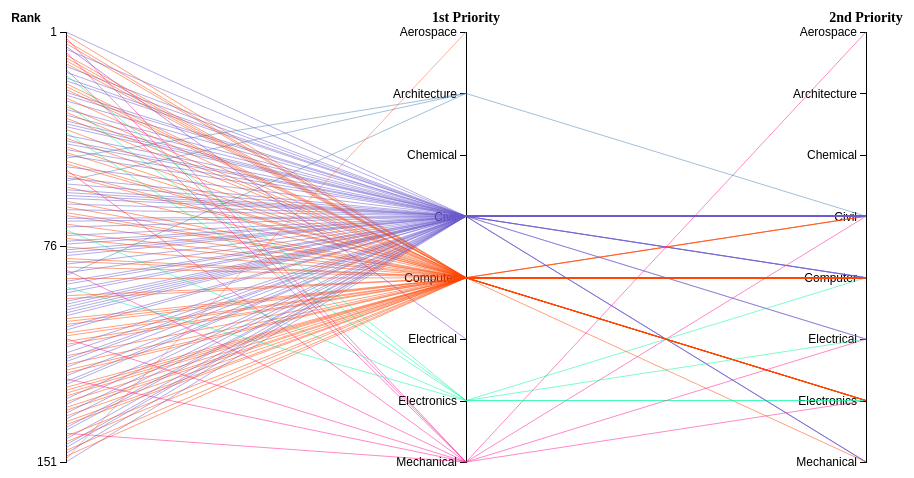
D3 v7 page, settled after 360 driven frames (6 s of simulated time); the page loaded 1 data file(s).


        // Mapping for p1 and p2 categorical values to the category names
        const mapping = {
            3: 'Architecture', 4: 'Architecture',
            5: 'Electrical', 6: 'Electrical',
            7: 'Electronics', 8: 'Electronics',
            1: 'Civil', 2: 'Civil',
            9: 'Mechanical', 10: 'Mechanical',
            11: 'Computer', 12: 'Computer',
            27: 'Aerospace', 28: 'Aerospace',
            29: 'Chemical', 30: 'Chemical'
        };

        // 1. Load Data from the CSV file
        d3.csv('combined_data.csv').then(function(data) {
            // 2. Parse the data and convert columns to numbers
            const filteredData = data.filter(d => d.phaseNo === '1');
            filteredData.forEach(function(d) {
                d.Rank = +d.Rank;  // Ensure Rank is a number
                d.p1 = +d.p1;      // Ensure p1 is a number
                d.p2 = d.p2 ? +d.p2 : null;  // If p2 is missing, set it to null
                d.year = +d.year;  // Ensure Year is treated as a number

                // Apply mapping for p1 and p2
                d.p1 = mapping[d.p1] || d.p1;
                d.p2 = mapping[d.p2] || d.p2;

                // Data cleaning for QuotaGroup
                if (d.QuotaGroup === "IOE Staff" || d.QuotaGroup === "IOE/TU Teacher/Staff") {
                    d.QuotaGroup = "IOE Staff Quota";
                } else if (d.QuotaGroup === "Reserverd Quota" || d.QuotaGroup === "Reserved Quota") {
                    d.QuotaGroup = "Reserved Quota";
                } else if (d.QuotaGroup === "Foreign") {
                    d.QuotaGroup = "Foreign Quota";
                }

                // Data cleaning for QuotaType
                if (d.QuotaType === "Female Quota" || d.QuotaType === "Female") {
                    d.QuotaType = "Female Quota";
                } else if (d.QuotaType === "IOE Staff Quota" || d.QuotaType === "IOE/TU Teacher/Staff Quota") {
                    d.QuotaType = "IOE Staff Quota";
                }
            });


            const customColors = [
    "#FF6347", // Tomato Red
    "#4682B4", // Steel Blue
    "#32CD32", // Lime Green
    // "#FFD700", // Gold
    "#6A5ACD", // Slate Blue
    "#FF4500", // Orange Red
    "#8A2BE2", // Blue Violet
    "#00FA9A", // Medium Spring Green
    "#FF1493", // Deep Pink
    "#00BFFF"  // Deep Sky Blue
];

            // 3. Group data by Year
            const dataByYear = d3.group(filteredData, d => d.year);
            const custom_rank = 151;
            // 4. Populate the Year dropdown with the available years
            const years = Array.from(dataByYear.keys()).sort();
            const yearSelector = d3.select("#year-selector");
            yearSelector.selectAll("option")
                .data(years)
                .enter().append("option")
                .attr("value", d => d)
                .text(d => `${d}`);

            // 5. Set up margins and dimensions
            const container = document.querySelector('svg'); 
            const margin = {top: 30, right: 40, bottom: 40, left: 60};
            const width = 900 - margin.left - margin.right;
            const height = 500 - margin.top - margin.bottom;

            // 6. Set up SVG container
            const svg = d3.select("svg")
                .attr("width", 900)
                .attr("height", 500)
                .append("g")
                .attr("transform", `translate(${margin.left},${margin.top})`);

            // 7. Set up scales for each axis (Linear for Rank, p1, p2)
            const x = d3.scalePoint()
                .domain(["Rank", "p1", "p2"])
                .range([0, width]);

            const yRank = d3.scaleLinear()
                .domain([1, custom_rank])  // We assume rank will be from 1 to 100
                .range([0, height]);

            // Create a scale for p1 and p2 based on the mapped values
            const p1Categories = Array.from(new Set(filteredData.map(d => d.p1))).sort();
            const p2Categories = Array.from(new Set(filteredData.filter(d => d.p2 !== null).map(d => d.p2))).sort();

            const yP1 = d3.scaleLinear()
                .domain([0, p1Categories.length - 1])  // Linear scale for p1 based on category count
                .range([0, height]);

            const yP2 = d3.scaleLinear()
                .domain([0, p2Categories.length - 1])  // Linear scale for p2 based on category count
                .range([0, height]);

            // 8. Create the axes
            const axisRank = d3.axisLeft(yRank).ticks(3).tickValues([1, `${custom_rank/2}`, `${custom_rank}`]);
            const axisP1 = d3.axisLeft(yP1).tickValues(d3.range(0, p1Categories.length));
            const axisP2 = d3.axisLeft(yP2).tickValues(d3.range(0, p2Categories.length));

            svg.append("g")
                .attr("class", "axis")
                .attr("transform", `translate(${x("Rank")}, 0)`)
                .call(axisRank)
                .append("text")
                .attr("class", "axis-title")
                .attr("x", -40)
                .attr("y", -10)
                .style("font-weight", "bold") 
                .text("Rank");

            svg.append("g")
                .attr("class", "axis")
                .attr("transform", `translate(${x("p1")}, 0)`)
                .call(axisP1)
                .selectAll("text")
                .text(d => p1Categories[d]);  // Display categorical labels

            svg.append("g")
                .attr("class", "axis")
                .attr("transform", `translate(${x("p2")}, 0)`)
                .call(axisP2)
                .selectAll("text")
                .text(d => p2Categories[d]);  // Display categorical labels

            // Add axis titles at the top
            svg.append("text")
                .attr("class", "axis-title")
                .attr("x", x("p1"))
                .attr("y", -10)
                .style("text-anchor", "middle")
                .style("font-weight", "bold") 
                .text("1st Priority");

            svg.append("text")
                .attr("class", "axis-title")
                .attr("x", x("p2"))
                .attr("y", -10)
                .style("text-anchor", "middle")
                .style("font-weight", "bold") 
                .text("2nd Priority");

            // 9. Function to update the plot based on selected year
            function updatePlot(year) {
                const top100 = dataByYear.get(year)
                    .filter(d => d.Rank <= custom_rank && d.phaseNo === '1');

                // Remove any existing lines
                svg.selectAll(".line").remove();

                const colorScale = d3.scaleOrdinal(customColors).domain(p1Categories);

                // Draw the lines with color based on p1 and p2
                const line = d3.line()
                    .x(d => x(d.axis))
                    .y(d => {
                        if (d.axis === "Rank") return yRank(d.value);
                        if (d.axis === "p1") return yP1(d.value);
                        return yP2(d.value);
                    });

                svg.selectAll(".line")
                    .data(top100)
                    .enter().append("path")
                    .attr("class", "line")
                    .attr("d", d => {
                        const points = [{ axis: "Rank", value: d.Rank }, { axis: "p1", value: p1Categories.indexOf(d.p1) }];
                        if (d.p2 !== null) points.push({ axis: "p2", value: p2Categories.indexOf(d.p2) });
                        return line(points);
                    })
                    .attr("stroke", d => colorScale(d.p1))
                    .on("mouseover", function(event, d) {
                        // Show tooltip with rank value
                        d3.select("#tooltip")
                            .style("left", (event.pageX + 5) + "px")
                            .style("top", (event.pageY - 30) + "px")
                            .style("display", "inline-block")
                            .html(`Rank: ${d.Rank}`);

                        // Highlight the line
                        d3.select(this).classed("highlight", true);
                    })
                    .on("mouseout", function() {
                        // Hide the tooltip
                        d3.select("#tooltip").style("display", "none");

                        // Remove highlight
                        d3.select(this).classed("highlight", false);
                    });
            }

            // 10. Set the initial plot for the first year
            updatePlot(years[0]);

            // 11. Update the plot when the year is selected
            yearSelector.on("change", function() {
                const selectedYear = +this.value;
                updatePlot(selectedYear);
            });

        }).catch(function(error) {
            console.error('Error loading the CSV data:', error);
        });
    

### data: combined_data.csv
Roll No, Gender, District, Rank, Apt_BAR, p1, p2, QuotaGroup, QuotaType, phaseNo, valid, amount, admitted, year
12083, Male, Achham, 996, , 2, 8, Open, Open, 1, 1, 600, 0, 2077
625, Male, Achham, 1966, , 5, 1, Reserverd Quota, , 1, 0, 600, 0, 2077
4925, Male, Achham, 302, , 1, 2, Open, Open, 1, 1, 600, 1, 2077
3039, Male, Achham, 1788, , 1, 11, Reserverd Quota, Durgam Chettra, 1, 1, 600, 1, 2077
447, Male, Achham, 2554, , 1, , Reserverd Quota, , 1, 0, 300, 0, 2077
12755, Male, Achham, 2437, , 1, , Reserverd Quota, , 1, 0, 300, 0, 2077
850, Male, Achham, 329, , 1, 2, Open, Open, 1, 1, 600, 1, 2077
1358, Male, Achham, 514, , 1, 2, Open, Open, 1, 1, 600, 0, 2077
4739, Male, Achham, 432, , 1, 2, Open, Open, 1, 1, 900, 0, 2077
994, Male, Achham, 496, , 5, 1, Open, Open, 1, 1, 1800, 0, 2077
994, Male, Achham, 496, , 1, , Reserverd Quota, , 1, 0, 300, 0, 2077
6899, Male, Achham, 5275, , 9, 29, Reserverd Quota, , 1, 0, 600, 0, 2077
6899, Male, Achham, 5275, , 30, , Open, Open, 1, 1, 300, 0, 2077
2644, Male, Achham, 5621, , 2, , Government Sponsored, Government Sponsored Quota, 1, 1, 300, 1, 2077
994, Male, Achham, 496, , 5, , Open, Open, 2, 1, 300, 0, 2077
12083, Male, Achham, 996, , 1, 2, Open, Open, 2, 1, 600, 0, 2077
6899, Male, Achham, 5275, , 30, 28, Open, Open, 2, 1, 600, 0, 2077
6899, Male, Achham, 5275, , 11, 12, Open, Open, 4, 1, 900, 0, 2077
12083, Male, Achham, 996, , 1, , Open, Open, 4, 1, 300, 0, 2077
6642, Female, Arghakhanchi, 3649, , 12, 6, Open, Female Quota, 1, 1, 900, 0, 2077
1848, Female, Arghakhanchi, 3565, , 2, 12, Open, Female Quota, 1, 1, 600, 0, 2077
3917, Female, Arghakhanchi, 5833, , 1, 2, Open, Female Quota, 1, 1, 1200, 0, 2077
7555, Female, Arghakhanchi, 1147, , 9, 10, Open, Female Quota, 1, 1, 1200, 1, 2077
3892, Female, Arghakhanchi, 2612, , 1, 2, Open, Female Quota, 1, 1, 900, 0, 2077
676, Female, Arghakhanchi, 32, , 1, 2, Open, Female Quota, 1, 1, 600, 1, 2077
8443, Female, Arghakhanchi, 4163, , 3, 4, Open, Female Quota, 1, 1, 1500, 0, 2077
7993, Female, Arghakhanchi, 2145, , 3, 4, Open, Female Quota, 1, 1, 900, 0, 2077
3253, Female, Arghakhanchi, 1600, , 1, 2, Open, Female Quota, 1, 1, 600, 0, 2077
3917, Female, Arghakhanchi, 5833, , 30, , Open, Female Quota, 2, 1, 300, 0, 2077
3917, Female, Arghakhanchi, 5833, , 1, 30, Open, Female Quota, 4, 1, 600, 0, 2077
518, Male, Arghakhanchi, 492, , 11, 12, Open, Open, 1, 1, 900, 0, 2077
1826, Male, Arghakhanchi, 178, , 11, 12, Open, Open, 1, 1, 1200, 1, 2077
103, Male, Arghakhanchi, 97, , 1, 2, Open, Open, 1, 1, 600, 1, 2077
4444, Male, Arghakhanchi, 389, , 7, 27, Open, Open, 1, 1, 1200, 0, 2077
2799, Male, Arghakhanchi, 513, , 2, , Open, Open, 1, 1, 300, 0, 2077
3672, Male, Arghakhanchi, 2336, , 29, 30, Open, Open, 1, 1, 600, 0, 2077
6032, Male, Arghakhanchi, 55, , 11, 12, Open, Open, 1, 1, 600, 1, 2077
84, Male, Arghakhanchi, 1593, 1, 1, 11, Reserverd Quota, , 1, 0, 600, 0, 2077
84, Male, Arghakhanchi, 1593, 1, 4, 29, Open, Open, 1, 1, 600, 0, 2077
2551, Male, Arghakhanchi, 1286, , 28, , Open, Open, 1, 1, 300, 0, 2077
1618, Male, Arghakhanchi, 1144, 1, 4, , Open, Open, 1, 1, 600, 0, 2077
4818, Male, Arghakhanchi, 1721, , 29, 27, Open, Open, 1, 1, 600, 0, 2077
751, Male, Arghakhanchi, 183, , 11, 12, Open, Open, 1, 1, 600, 1, 2077
2166, Male, Arghakhanchi, 50, , 11, 12, Open, Open, 1, 1, 600, 1, 2077
2401, Male, Arghakhanchi, 310, , 11, 7, Open, Open, 1, 1, 1200, 1, 2077
8333, Male, Arghakhanchi, 361, , 12, 2, Open, Open, 1, 1, 600, 0, 2077
1701, Male, Arghakhanchi, 3281, , 29, 30, Open, Open, 1, 1, 600, 1, 2077
1207, Male, Arghakhanchi, 1770, , 1, 11, Reserverd Quota, , 1, 0, 600, 0, 2077
3161, Male, Arghakhanchi, 928, , 2, 6, Open, Open, 1, 1, 600, 0, 2077
1603, Male, Arghakhanchi, 3304, , 29, 30, Open, Open, 1, 1, 600, 1, 2077
3143, Male, Arghakhanchi, 1582, , 10, , Open, Open, 1, 1, 300, 0, 2077
2763, Male, Arghakhanchi, 80, , 11, 12, Open, Open, 1, 1, 600, 1, 2077
553, Male, Arghakhanchi, 22, , 1, , Open, Open, 1, 1, 300, 1, 2077
6392, Male, Arghakhanchi, 2492, , 2, , Open, Open, 1, 1, 300, 0, 2077
1701, Male, Arghakhanchi, 3281, , 30, , Open, Open, 2, 1, 300, 1, 2077
1603, Male, Arghakhanchi, 3304, , 30, , Open, Open, 2, 1, 300, 1, 2077
84, Male, Arghakhanchi, 1593, 1, 29, , Open, Open, 2, 1, 300, 0, 2077
518, Male, Arghakhanchi, 492, , 12, , Open, Open, 2, 1, 300, 0, 2077
2763, Male, Arghakhanchi, 80, , 11, , Open, Open, 2, 1, 300, 1, 2077
3368, Male, Arghakhanchi, 2362, , 6, , Open, Open, 2, 1, 300, 0, 2077
... 10,994 more rows